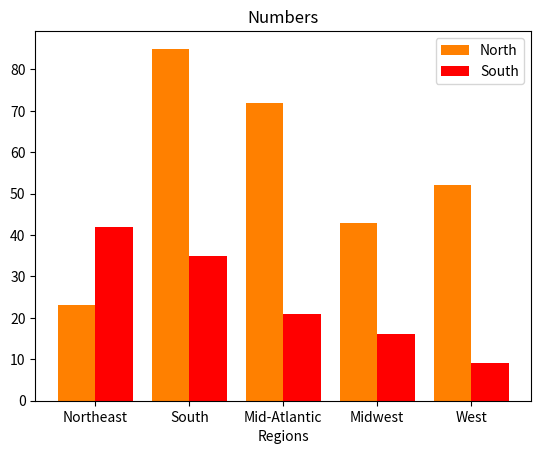

The matplotlib source for this figure:
""" [redacted]
[redacted]
Description: (Give a brief description for Exercise name--See below)
I pledge that I have completed the programming assignment independently.
I have not copied the code from a student or any source.
I have not given my code to any student. """
import matplotlib.pyplot as plt

data1 = [23, 85, 72, 43, 52]
data2 = [42, 35, 21, 16, 9]
width = 0.4
t = list(range(len(data1)))
t1 = [x - (width/2) for x in t]
t2 = [x + (width/2) for x in t]
labels = ['Northeast', 'South', 'Mid-Atlantic', 'Midwest', 'West']
plt.xticks(range(len(data1)), labels)
plt.xlabel('Regions')
plt.bar(t1, data1, color='#ff8000',width=width, label='North')
plt.bar(t2, data2, color='r',  width=width, label='South')
plt.title("Numbers")
plt.legend(loc="best")
plt.show()
